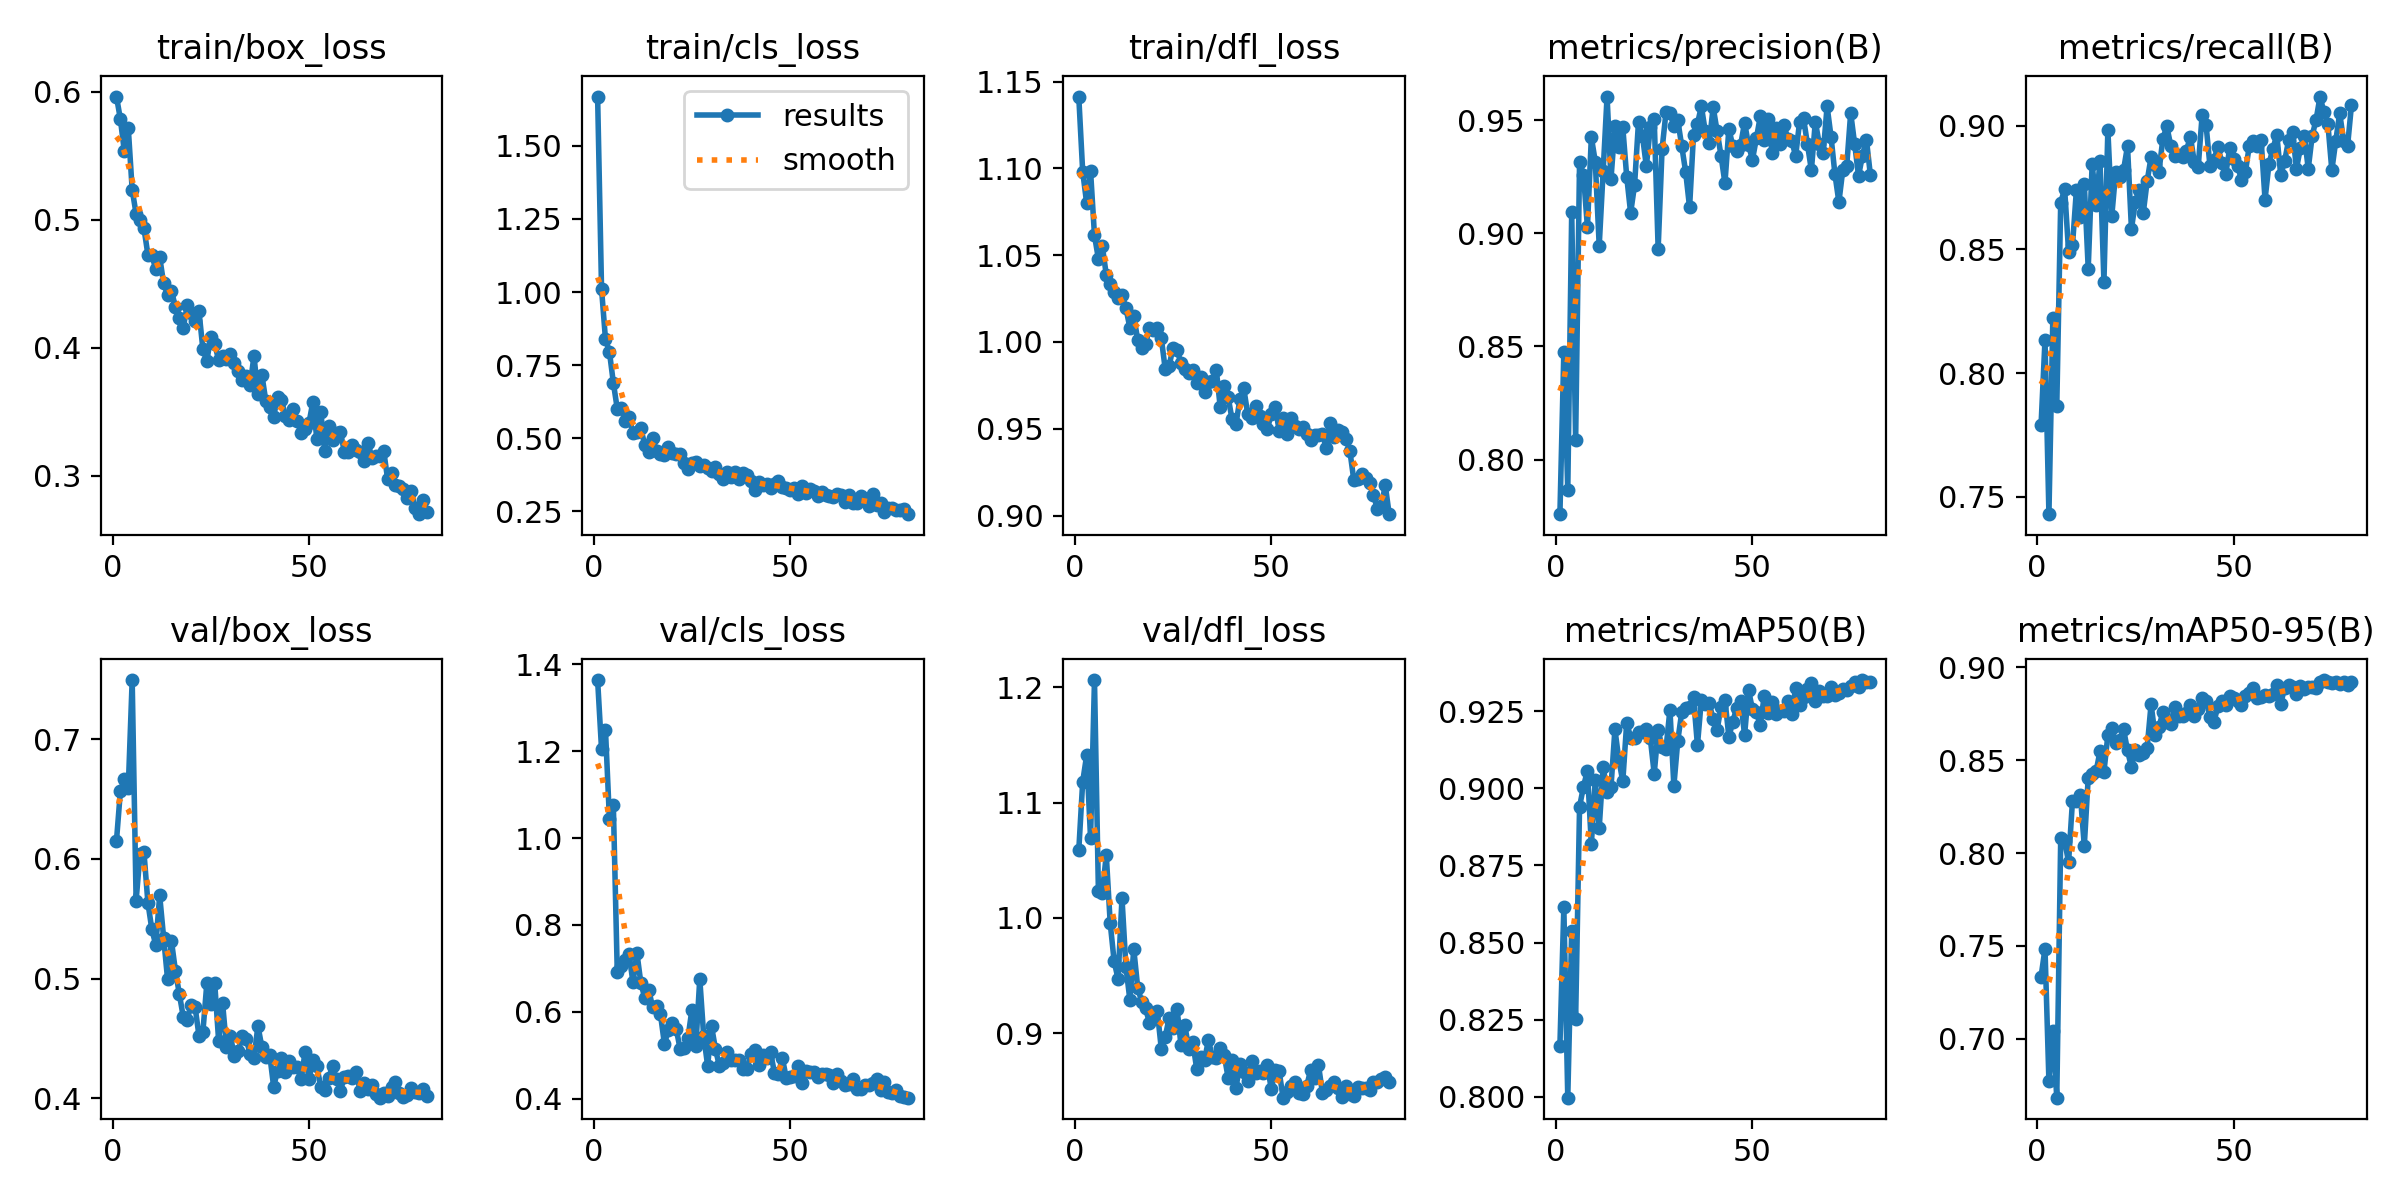

The table this chart was drawn from, first rows:
epoch, time, train/box_loss, train/cls_loss, train/dfl_loss, metrics/precision(B), metrics/recall(B), metrics/mAP50(B), metrics/mAP50-95(B), val/box_loss, val/cls_loss, val/dfl_loss, lr/pg0, lr/pg1, lr/pg2
1, 39.91, 0.5961, 1.668, 1.141, 0.7758, 0.779, 0.8166, 0.7334, 0.6151, 1.364, 1.058, 0.0004705, 0.0004705, 0.0004705
2, 73.13, 0.5784, 1.011, 1.098, 0.8477, 0.8134, 0.8614, 0.7485, 0.6567, 1.204, 1.118, 0.0009351, 0.0009351, 0.0009351
3, 101, 0.5534, 0.8387, 1.08, 0.7864, 0.743, 0.7997, 0.677, 0.6667, 1.249, 1.141, 0.001388, 0.001388, 0.001388
4, 136.5, 0.5718, 0.7963, 1.099, 0.9093, 0.8222, 0.8536, 0.7043, 0.6591, 1.045, 1.069, 0.001376, 0.001376, 0.001376
5, 169.8, 0.5234, 0.6901, 1.061, 0.8085, 0.7868, 0.8253, 0.6682, 0.7495, 1.077, 1.206, 0.001358, 0.001358, 0.001358
6, 204.7, 0.5044, 0.6009, 1.048, 0.9317, 0.8689, 0.8941, 0.808, 0.5652, 0.6915, 1.023, 0.001341, 0.001341, 0.001341
7, 238.4, 0.4994, 0.6031, 1.055, 0.9257, 0.8744, 0.9006, 0.8065, 0.6045, 0.7053, 1.022, 0.001323, 0.001323, 0.001323
8, 267.2, 0.4931, 0.5582, 1.039, 0.9027, 0.8491, 0.9058, 0.7951, 0.6055, 0.7183, 1.055, 0.001305, 0.001305, 0.001305
9, 294.7, 0.4726, 0.5723, 1.034, 0.9425, 0.8517, 0.8818, 0.8283, 0.5635, 0.7318, 0.9955, 0.001288, 0.001288, 0.001288
10, 328.7, 0.4722, 0.5185, 1.029, 0.9317, 0.8741, 0.9027, 0.828, 0.5413, 0.6676, 0.9624, 0.00127, 0.00127, 0.00127
11, 362.7, 0.4614, 0.52, 1.025, 0.8945, 0.8631, 0.8871, 0.8312, 0.5282, 0.7356, 0.9469, 0.001252, 0.001252, 0.001252
12, 396.9, 0.4708, 0.5338, 1.027, 0.9274, 0.8765, 0.907, 0.8039, 0.5695, 0.6661, 1.017, 0.001234, 0.001234, 0.001234
13, 431.1, 0.4502, 0.4773, 1.019, 0.9604, 0.8422, 0.8987, 0.8406, 0.5343, 0.6321, 0.9576, 0.001217, 0.001217, 0.001217
14, 459.8, 0.4414, 0.4536, 1.008, 0.9241, 0.8846, 0.9004, 0.8424, 0.4997, 0.6511, 0.929, 0.001199, 0.001199, 0.001199
15, 492.3, 0.4443, 0.5022, 1.015, 0.9474, 0.868, 0.9191, 0.844, 0.5312, 0.61, 0.9729, 0.001181, 0.001181, 0.001181
16, 527.5, 0.4318, 0.4561, 1.001, 0.9382, 0.8855, 0.9093, 0.8548, 0.5067, 0.6133, 0.9395, 0.001164, 0.001164, 0.001164
17, 560.7, 0.4232, 0.4471, 0.9966, 0.9468, 0.8368, 0.9022, 0.8438, 0.4871, 0.5937, 0.9271, 0.001146, 0.001146, 0.001146
18, 596, 0.4155, 0.4445, 0.9988, 0.925, 0.8983, 0.9213, 0.8635, 0.468, 0.526, 0.9214, 0.001128, 0.001128, 0.001128
19, 622.8, 0.433, 0.4697, 1.008, 0.909, 0.8635, 0.9165, 0.8674, 0.4656, 0.5573, 0.9088, 0.001111, 0.001111, 0.001111
20, 649.6, 0.4268, 0.4514, 1.007, 0.9213, 0.8814, 0.9163, 0.8594, 0.478, 0.5747, 0.9123, 0.001093, 0.001093, 0.001093
21, 676.8, 0.4204, 0.4461, 1.008, 0.9493, 0.8791, 0.9184, 0.8607, 0.4766, 0.5607, 0.9189, 0.001075, 0.001075, 0.001075
22, 710.8, 0.4284, 0.4449, 1.002, 0.9431, 0.8822, 0.9182, 0.8667, 0.4522, 0.5143, 0.8864, 0.001058, 0.001058, 0.001058
23, 745.2, 0.3986, 0.4171, 0.9845, 0.9296, 0.8917, 0.9193, 0.8553, 0.4557, 0.5161, 0.8968, 0.00104, 0.00104, 0.00104
24, 778.5, 0.3896, 0.3959, 0.9864, 0.9469, 0.8583, 0.9162, 0.8463, 0.496, 0.5402, 0.913, 0.001022, 0.001022, 0.001022
25, 812.8, 0.4087, 0.4151, 0.9966, 0.9506, 0.8692, 0.9048, 0.8556, 0.4784, 0.6049, 0.9044, 0.001005, 0.001005, 0.001005
26, 839.1, 0.4027, 0.42, 0.9954, 0.8931, 0.8741, 0.9189, 0.853, 0.4964, 0.5219, 0.9213, 0.0009869, 0.0009869, 0.0009869
27, 866.3, 0.3904, 0.4056, 0.9879, 0.9372, 0.8646, 0.9133, 0.8538, 0.4482, 0.6757, 0.8901, 0.0009692, 0.0009692, 0.0009692
28, 894, 0.3938, 0.4099, 0.9842, 0.9534, 0.8776, 0.9129, 0.8568, 0.4798, 0.5438, 0.9066, 0.0009515, 0.0009515, 0.0009515
29, 922.1, 0.3913, 0.3985, 0.9824, 0.9531, 0.8873, 0.9255, 0.8802, 0.4428, 0.4755, 0.8865, 0.0009339, 0.0009339, 0.0009339
30, 955.7, 0.3951, 0.3875, 0.9838, 0.9475, 0.8841, 0.9008, 0.8637, 0.4522, 0.5664, 0.8923, 0.0009162, 0.0009162, 0.0009162
31, 989.8, 0.3879, 0.4011, 0.9761, 0.9499, 0.8813, 0.9155, 0.8679, 0.4351, 0.5135, 0.8692, 0.0008985, 0.0008985, 0.0008985
32, 1023, 0.3814, 0.3765, 0.9797, 0.9386, 0.8947, 0.9247, 0.876, 0.4394, 0.4746, 0.8792, 0.0008808, 0.0008808, 0.0008808
33, 1058, 0.3749, 0.3608, 0.9711, 0.9271, 0.8997, 0.926, 0.8708, 0.4518, 0.4813, 0.8766, 0.0008631, 0.0008631, 0.0008631
34, 1085, 0.3779, 0.3842, 0.9772, 0.9115, 0.8919, 0.9264, 0.8697, 0.4497, 0.5077, 0.8939, 0.0008454, 0.0008454, 0.0008454
35, 1117, 0.3705, 0.367, 0.9773, 0.9436, 0.8875, 0.9295, 0.8786, 0.4374, 0.4879, 0.8791, 0.0008277, 0.0008277, 0.0008277
36, 1152, 0.3936, 0.3846, 0.984, 0.9484, 0.8881, 0.914, 0.8738, 0.4337, 0.4889, 0.8786, 0.0008101, 0.0008101, 0.0008101
37, 1186, 0.3634, 0.3624, 0.9625, 0.9561, 0.8871, 0.9288, 0.8738, 0.4604, 0.4882, 0.8871, 0.0007924, 0.0007924, 0.0007924
38, 1220, 0.379, 0.381, 0.9747, 0.945, 0.8899, 0.9275, 0.8755, 0.4429, 0.4678, 0.8811, 0.0007747, 0.0007747, 0.0007747
39, 1249, 0.3585, 0.3749, 0.9685, 0.9397, 0.8956, 0.9275, 0.8799, 0.4344, 0.4678, 0.8614, 0.000757, 0.000757, 0.000757
40, 1284, 0.3538, 0.3542, 0.9555, 0.9558, 0.8852, 0.9224, 0.8737, 0.4364, 0.5023, 0.8767, 0.0007393, 0.0007393, 0.0007393
41, 1319, 0.3462, 0.323, 0.9526, 0.9452, 0.8834, 0.9189, 0.8775, 0.4097, 0.5127, 0.8522, 0.0007216, 0.0007216, 0.0007216
42, 1352, 0.3614, 0.3494, 0.9669, 0.9343, 0.9043, 0.9264, 0.8833, 0.423, 0.4767, 0.8732, 0.000704, 0.000704, 0.000704
43, 1386, 0.3588, 0.3392, 0.9732, 0.9221, 0.9001, 0.9288, 0.8818, 0.4338, 0.4996, 0.8665, 0.0006863, 0.0006863, 0.0006863
44, 1414, 0.3468, 0.3424, 0.9584, 0.9463, 0.8835, 0.9167, 0.8736, 0.4215, 0.4938, 0.8587, 0.0006686, 0.0006686, 0.0006686
45, 1442, 0.3433, 0.3316, 0.9562, 0.9385, 0.8863, 0.9216, 0.8708, 0.4314, 0.5069, 0.8761, 0.0006509, 0.0006509, 0.0006509
46, 1476, 0.3522, 0.3431, 0.9633, 0.9362, 0.8915, 0.9262, 0.879, 0.4261, 0.4597, 0.8654, 0.0006332, 0.0006332, 0.0006332
47, 1511, 0.343, 0.3533, 0.9573, 0.9392, 0.885, 0.9284, 0.8817, 0.426, 0.4561, 0.8671, 0.0006155, 0.0006155, 0.0006155
48, 1545, 0.3335, 0.3348, 0.9526, 0.9489, 0.8804, 0.9173, 0.8797, 0.4159, 0.4938, 0.8654, 0.0005979, 0.0005979, 0.0005979
49, 1577, 0.3367, 0.3318, 0.95, 0.9391, 0.8908, 0.9319, 0.8848, 0.4387, 0.4481, 0.8721, 0.0005802, 0.0005802, 0.0005802
50, 1610, 0.3412, 0.3235, 0.9585, 0.9326, 0.8866, 0.9256, 0.8833, 0.4159, 0.4487, 0.8514, 0.0005625, 0.0005625, 0.0005625
51, 1644, 0.3579, 0.3298, 0.9626, 0.942, 0.8838, 0.9246, 0.882, 0.4317, 0.4518, 0.8683, 0.0005448, 0.0005448, 0.0005448
52, 1679, 0.3283, 0.308, 0.9489, 0.9517, 0.8781, 0.9205, 0.8798, 0.4266, 0.4759, 0.8667, 0.0005271, 0.0005271, 0.0005271
53, 1713, 0.3501, 0.3373, 0.9559, 0.9415, 0.8812, 0.93, 0.8848, 0.4094, 0.4369, 0.8439, 0.0005094, 0.0005094, 0.0005094
54, 1743, 0.3195, 0.3143, 0.947, 0.9504, 0.8919, 0.9246, 0.886, 0.4069, 0.4629, 0.8485, 0.0004918, 0.0004918, 0.0004918
55, 1771, 0.3391, 0.3269, 0.9559, 0.9355, 0.8938, 0.9281, 0.8887, 0.4169, 0.461, 0.8537, 0.0004741, 0.0004741, 0.0004741
56, 1804, 0.3277, 0.3206, 0.9513, 0.9467, 0.8919, 0.924, 0.8837, 0.4265, 0.4617, 0.8575, 0.0004564, 0.0004564, 0.0004564
57, 1837, 0.3335, 0.304, 0.9496, 0.9393, 0.8943, 0.925, 0.8841, 0.4157, 0.4498, 0.8483, 0.0004387, 0.0004387, 0.0004387
58, 1873, 0.3342, 0.3151, 0.9508, 0.9481, 0.8701, 0.9252, 0.8852, 0.4062, 0.4559, 0.8474, 0.000421, 0.000421, 0.000421
59, 1906, 0.3185, 0.3063, 0.9469, 0.9417, 0.8845, 0.9283, 0.8846, 0.4181, 0.4559, 0.8539, 0.0004033, 0.0004033, 0.0004033
60, 1934, 0.3186, 0.3033, 0.9436, 0.9408, 0.8907, 0.9242, 0.8859, 0.4186, 0.4536, 0.8679, 0.0003857, 0.0003857, 0.0003857
... 20 more rows
